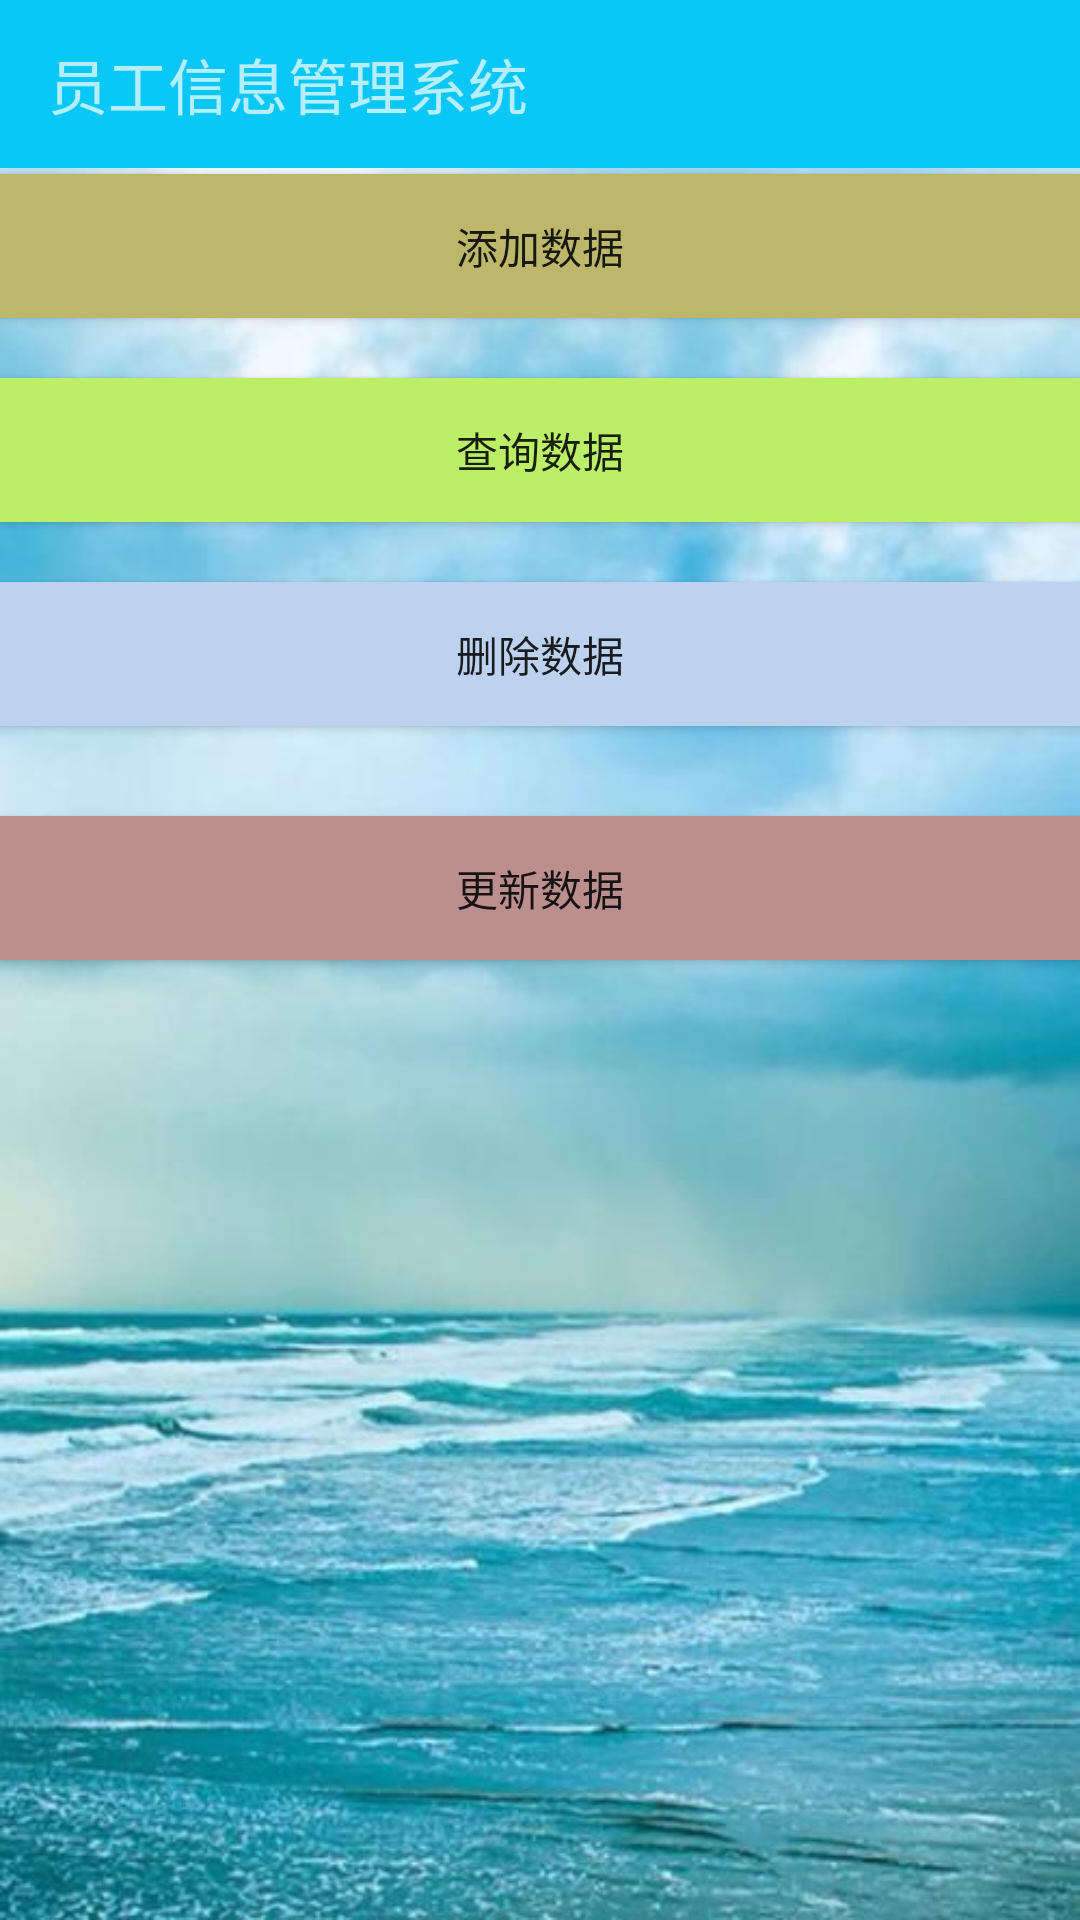

Android layout source for this screen:
<!-- AndroidManifest.xml: application theme AppTheme -->
<!-- res/layout/activity_main.xml -->
<?xml version="1.0" encoding="utf-8"?>
<LinearLayout xmlns:android="http://schemas.android.com/apk/res/android"
    xmlns:app="http://schemas.android.com/apk/res-auto"
    xmlns:tools="http://schemas.android.com/tools"
    android:orientation="vertical"
    android:layout_width="match_parent"
    android:layout_height="match_parent"
    android:background="@drawable/background_6"
    tools:context=".MainActivity">

    <android.support.v7.widget.Toolbar
        android:id="@+id/toolBar"
        android:layout_width="match_parent"
        android:layout_height="?attr/actionBarSize"
        android:background="?attr/colorPrimary"
        android:layout_marginBottom="2dp"
        android:theme="@style/ThemeOverlay.AppCompat.Dark.ActionBar" >

        <TextView
            android:layout_width="match_parent"
            android:layout_height="wrap_content"
            android:text="员工信息管理系统"
            android:textSize="20sp"/>
    </android.support.v7.widget.Toolbar>

    <Button
        android:id="@+id/add_data"
        android:layout_width="match_parent"
        android:layout_height="wrap_content"
        android:background="#BDB76B"
        android:layout_marginBottom="10dp"
        android:text="添加数据"/>

    <Button
        android:id="@+id/query"
        android:layout_width="match_parent"
        android:layout_height="wrap_content"
        android:background="#BCEE68"
        android:layout_marginTop="10dp"
        android:layout_marginBottom="10dp"
        android:text="查询数据"/>

    <Button
        android:id="@+id/delete"
        android:layout_width="match_parent"
        android:layout_height="wrap_content"
        android:background="#BCD2EE"
        android:layout_marginTop="10dp"
        android:layout_marginBottom="10dp"
        android:text="删除数据"/>

    <Button
        android:id="@+id/update"
        android:layout_width="match_parent"
        android:layout_height="wrap_content"
        android:background="#BC8F8F"
        android:layout_marginTop="20dp"
        android:text="更新数据"/>


</LinearLayout>
<!-- resources referenced by this layout -->
<resources>
  <!-- drawable background_6: jpg bitmap (drawable, 42376 bytes) -->
  <style name="AppTheme" parent="Theme.AppCompat.Light.NoActionBar">
          
          <item name="colorPrimary">#09C7F7</item>
          <item name="colorPrimaryDark">@color/colorPrimaryDark</item>
          <item name="colorAccent">@color/colorAccent</item>
      </style>
  <!-- not gathered from this repository: default colours our renderer supplied (Android Studio template values) -->
  <color name="colorPrimaryDark">#FF3700B3</color>
  <color name="colorAccent">#FF03DAC5</color>
</resources>
